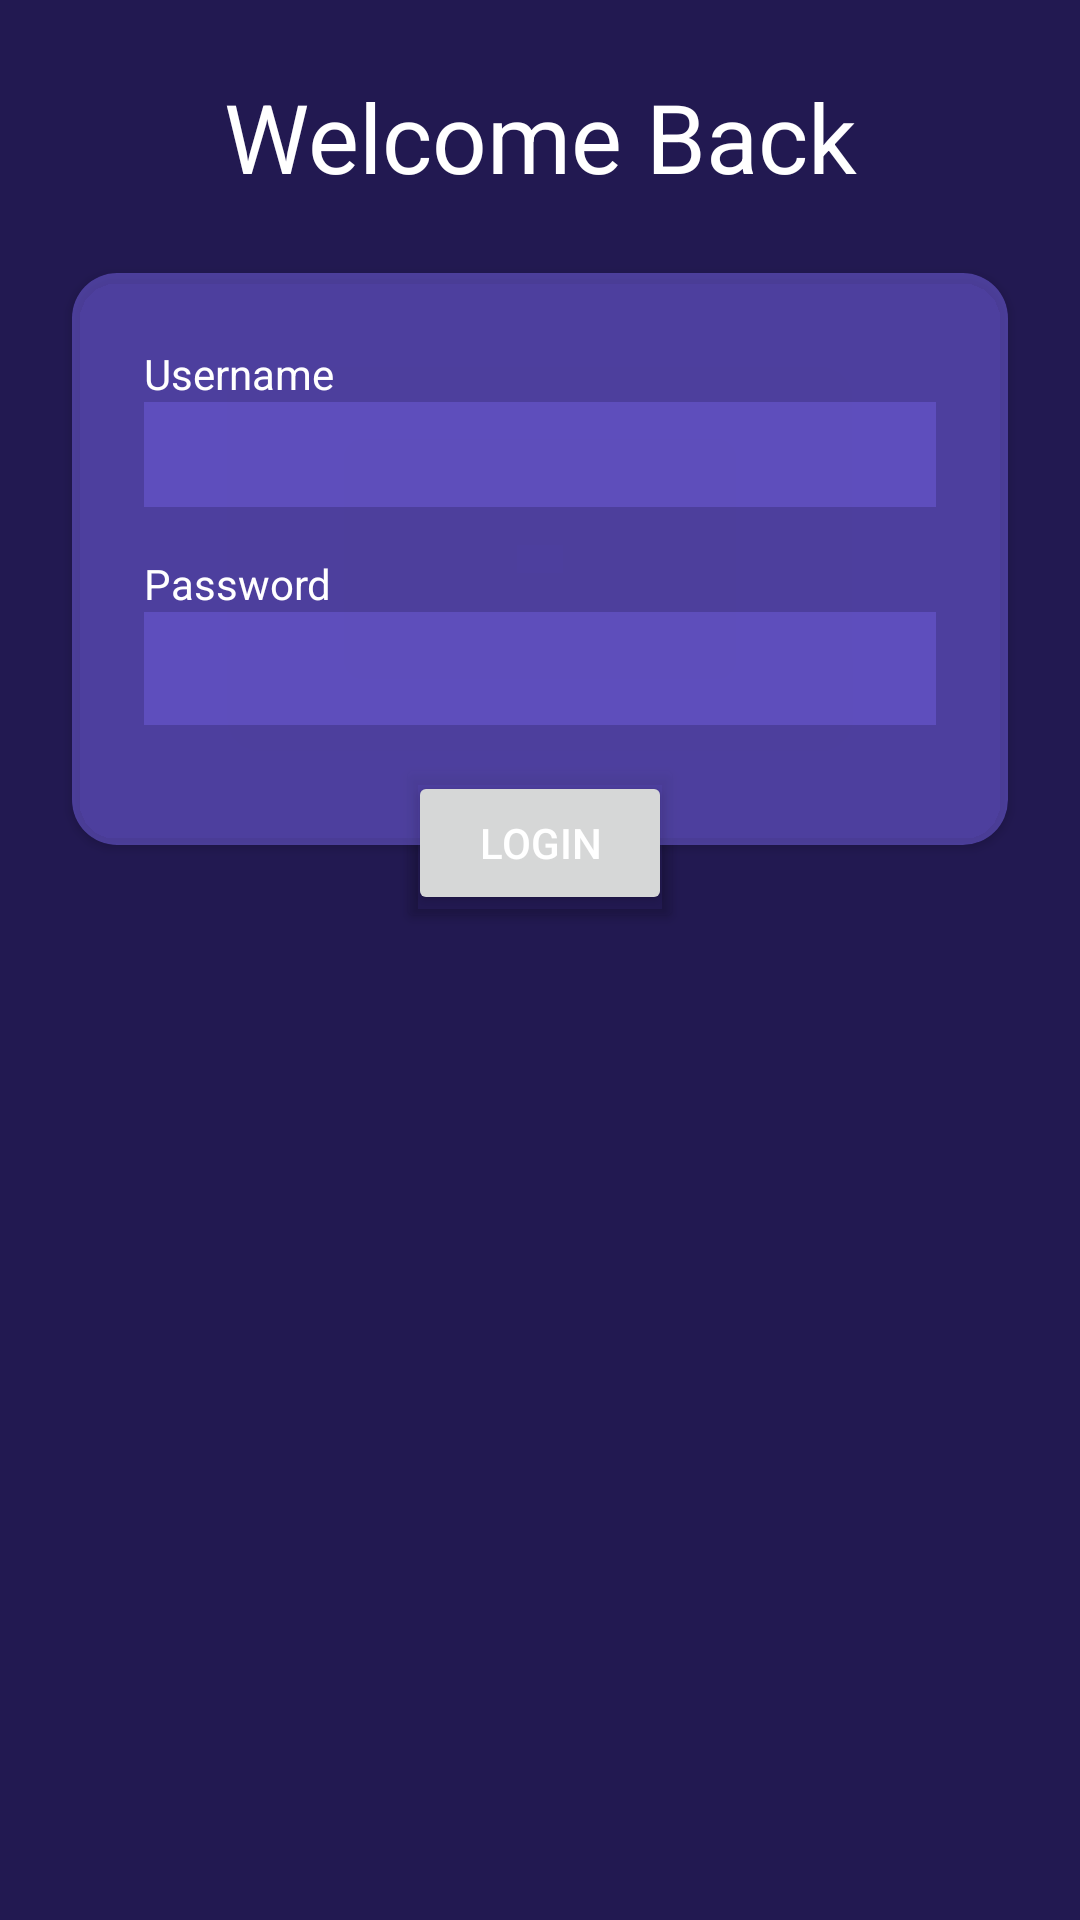

The Android layout XML behind this screen, and the referenced resources:
<!-- AndroidManifest.xml: application theme Theme.Invento -->
<!-- res/layout/activity_login.xml -->
<?xml version="1.0" encoding="utf-8"?>
<androidx.constraintlayout.widget.ConstraintLayout xmlns:android="http://schemas.android.com/apk/res/android"
    xmlns:app="http://schemas.android.com/apk/res-auto"
    xmlns:tools="http://schemas.android.com/tools"
    android:id="@+id/main"
    android:layout_width="match_parent"
    android:layout_height="match_parent"
    android:background="@color/bg"
    tools:context=".Login">

    <androidx.cardview.widget.CardView
        android:layout_width="0dp"
        android:layout_height="wrap_content"
        android:layout_marginStart="24dp"
        android:layout_marginTop="24dp"
        android:layout_marginEnd="24dp"
        android:backgroundTint="#40836FFF"
        app:cardCornerRadius="15dp"
        app:layout_constraintEnd_toEndOf="parent"
        app:layout_constraintStart_toStartOf="parent"
        app:layout_constraintTop_toBottomOf="@+id/textView6">

        <LinearLayout
            android:layout_width="match_parent"
            android:layout_height="match_parent"
            android:background="#40836FFF"
            android:orientation="vertical"
            android:padding="24dp">

            <TextView
                android:id="@+id/textView4"
                android:layout_width="wrap_content"
                android:layout_height="wrap_content"
                android:text="Username" />

            <EditText
                android:id="@+id/lUsername"
                style="@style/Widget.Material3.TextInputEditText.FilledBox.Dense"
                android:layout_width="match_parent"
                android:layout_height="wrap_content"
                android:layout_marginBottom="16dp"
                android:background="#50836FFF"
                android:ems="10"
                android:inputType="text"
                android:paddingTop="8dp"
                android:textAppearance="@style/TextAppearance.AppCompat.Small" />

            <TextView
                android:id="@+id/textView5"
                android:layout_width="wrap_content"
                android:layout_height="wrap_content"
                android:text="Password" />

            <EditText
                android:id="@+id/lPassword"
                style="@style/Widget.Material3.TextInputEditText.FilledBox.Dense"
                android:layout_width="match_parent"
                android:layout_height="wrap_content"
                android:layout_marginBottom="16dp"
                android:background="#50836FFF"
                android:ems="10"
                android:inputType="textPassword"
                android:paddingTop="8dp" />

        </LinearLayout>

    </androidx.cardview.widget.CardView>

    <androidx.cardview.widget.CardView
        android:layout_width="wrap_content"
        android:layout_height="wrap_content"
        android:layout_marginTop="190dp"
        app:cardBackgroundColor="#00FFFFFF"
        app:layout_constraintEnd_toEndOf="parent"
        app:layout_constraintStart_toStartOf="parent"
        app:layout_constraintTop_toBottomOf="@+id/textView6">

        <androidx.constraintlayout.widget.ConstraintLayout
            android:layout_width="match_parent"
            android:layout_height="match_parent">

            <Button
                android:id="@+id/button4"
                android:layout_width="wrap_content"
                android:layout_height="wrap_content"
                android:onClick="login"
                android:text="Login"
                app:layout_constraintBottom_toBottomOf="parent"
                app:layout_constraintEnd_toEndOf="parent"
                app:layout_constraintStart_toStartOf="parent"
                app:layout_constraintTop_toTopOf="parent" />
        </androidx.constraintlayout.widget.ConstraintLayout>
    </androidx.cardview.widget.CardView>

    <TextView
        android:id="@+id/textView6"
        android:layout_width="wrap_content"
        android:layout_height="wrap_content"
        android:layout_marginTop="24dp"
        android:text="Welcome Back"
        android:textSize="32sp"
        app:layout_constraintEnd_toEndOf="parent"
        app:layout_constraintStart_toStartOf="parent"
        app:layout_constraintTop_toTopOf="parent" />
</androidx.constraintlayout.widget.ConstraintLayout>
<!-- resources referenced by this layout -->
<resources>
  <color name="bg">#221951</color>
  <style name="Theme.Invento" parent="Base.Theme.Invento" />
  <style name="Base.Theme.Invento" parent="Theme.Material3.DayNight.NoActionBar">
          
          
          <item name="android:textColor">#ffffff</item>
      </style>
</resources>
